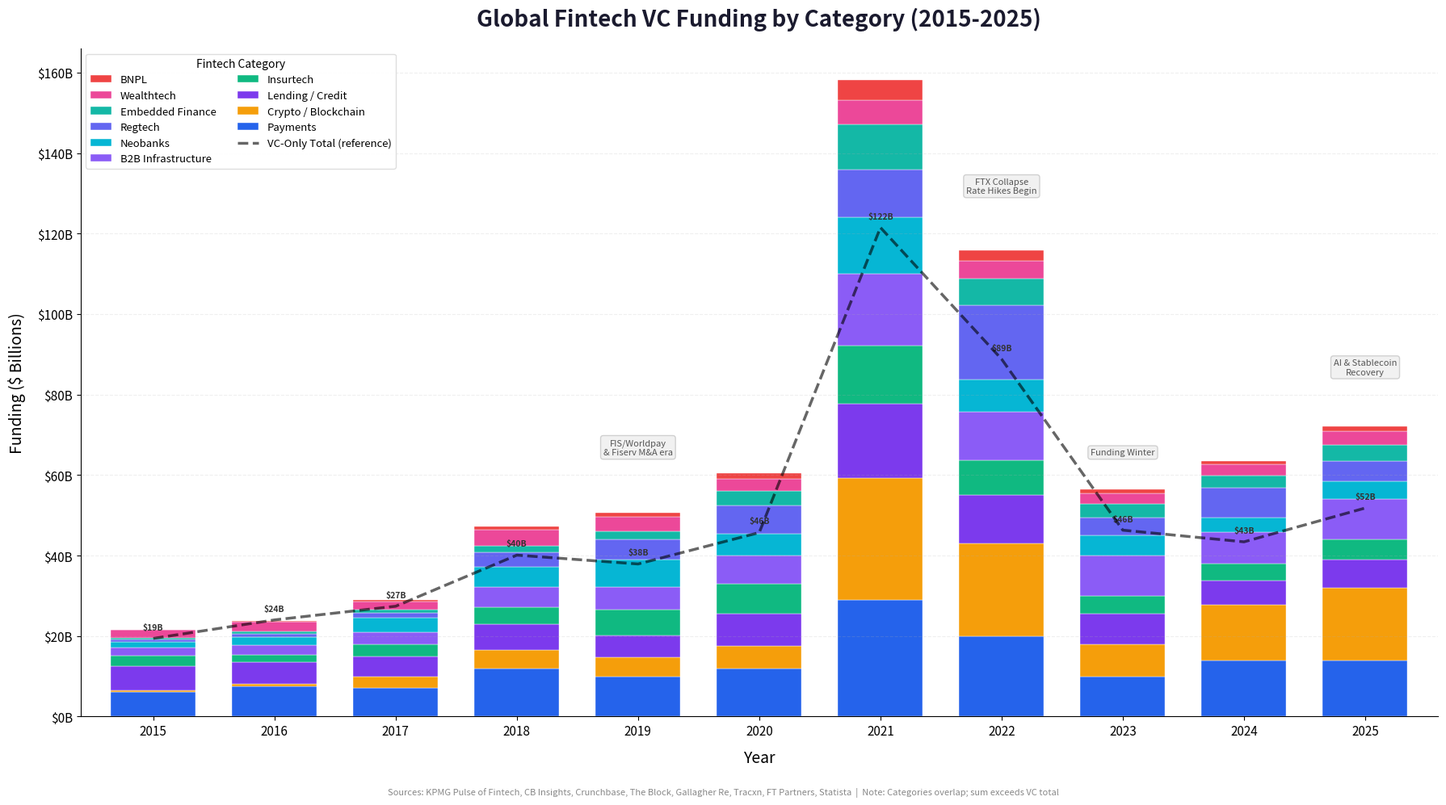

This chart was generated by the following Python code: (Note: this script raises an exception after producing the figure.)
"""
Fintech Funding Visualizations
- Stacked bar chart: funding by fintech type by year
- Market map: treemap of current fintech landscape
"""

import matplotlib.pyplot as plt
import matplotlib.ticker as mticker
import matplotlib.patches as mpatches
import numpy as np
from pathlib import Path

# ─────────────────────────────────────────────────────────────────────────────
# DATA: VC-Only Funding by Fintech Category by Year ($B)
# Sources: KPMG Pulse of Fintech, CB Insights, Crunchbase, Gallagher Re,
#          Tracxn, FT Partners, Statista, The Block
# ─────────────────────────────────────────────────────────────────────────────

YEARS = list(range(2015, 2026))

# Using VC-focused figures (excluding mega M&A like FIS/Worldpay)
CATEGORIES = {
    "Payments": {
        2015: 6.0, 2016: 7.5, 2017: 7.0, 2018: 12.0, 2019: 10.0,
        2020: 12.0, 2021: 29.0, 2022: 20.0, 2023: 10.0, 2024: 14.0, 2025: 14.0,
    },
    "Crypto / Blockchain": {
        2015: 0.5, 2016: 0.6, 2017: 3.0, 2018: 4.5, 2019: 4.7,
        2020: 5.5, 2021: 30.2, 2022: 23.1, 2023: 8.0, 2024: 13.7, 2025: 18.0,
    },
    "Lending / Credit": {
        2015: 6.0, 2016: 5.5, 2017: 5.0, 2018: 6.5, 2019: 5.5,
        2020: 8.0, 2021: 18.5, 2022: 12.0, 2023: 7.5, 2024: 6.0, 2025: 7.0,
    },
    "Insurtech": {
        2015: 2.6, 2016: 1.7, 2017: 3.0, 2018: 4.2, 2019: 6.4,
        2020: 7.5, 2021: 14.4, 2022: 8.6, 2023: 4.5, 2024: 4.2, 2025: 5.0,
    },
    "B2B Infrastructure": {
        2015: 2.0, 2016: 2.5, 2017: 3.0, 2018: 5.0, 2019: 5.5,
        2020: 7.0, 2021: 18.0, 2022: 12.0, 2023: 10.0, 2024: 8.0, 2025: 10.0,
    },
    "Neobanks": {
        2015: 1.5, 2016: 2.0, 2017: 3.5, 2018: 5.0, 2019: 7.0,
        2020: 5.5, 2021: 14.0, 2022: 8.0, 2023: 5.0, 2024: 3.5, 2025: 4.5,
    },
    "Regtech": {
        2015: 0.6, 2016: 0.8, 2017: 1.2, 2018: 3.7, 2019: 5.0,
        2020: 7.0, 2021: 11.8, 2022: 18.6, 2023: 4.4, 2024: 7.4, 2025: 5.0,
    },
    "Embedded Finance": {
        2015: 0.3, 2016: 0.5, 2017: 0.8, 2018: 1.5, 2019: 2.0,
        2020: 3.5, 2021: 11.2, 2022: 6.5, 2023: 3.5, 2024: 3.0, 2025: 4.0,
    },
    "Wealthtech": {
        2015: 2.0, 2016: 2.5, 2017: 2.0, 2018: 4.0, 2019: 3.5,
        2020: 3.0, 2021: 6.0, 2022: 4.5, 2023: 2.5, 2024: 2.8, 2025: 3.5,
    },
    "BNPL": {
        2015: 0.1, 2016: 0.2, 2017: 0.4, 2018: 0.8, 2019: 1.1,
        2020: 1.5, 2021: 5.0, 2022: 2.5, 2023: 1.0, 2024: 0.8, 2025: 1.2,
    },
}

# VC-only totals for reference line
VC_TOTALS = {
    2015: 19.4, 2016: 24.0, 2017: 27.4, 2018: 40.1, 2019: 37.9,
    2020: 45.7, 2021: 121.5, 2022: 88.8, 2023: 46.3, 2024: 43.4, 2025: 51.8,
}

# Color palette - distinct, colorblind-friendly-ish
COLORS = {
    "Payments":           "#2563EB",
    "Crypto / Blockchain":"#F59E0B",
    "Lending / Credit":   "#7C3AED",
    "Insurtech":          "#10B981",
    "B2B Infrastructure": "#8B5CF6",
    "Neobanks":           "#06B6D4",
    "Regtech":            "#6366F1",
    "Embedded Finance":   "#14B8A6",
    "Wealthtech":         "#EC4899",
    "BNPL":               "#EF4444",
}


def chart1_stacked_bar():
    """Stacked bar chart: fintech funding by category by year."""
    fig, ax = plt.subplots(figsize=(18, 10))

    cat_names = list(CATEGORIES.keys())
    bottom = np.zeros(len(YEARS))

    for cat in cat_names:
        values = [CATEGORIES[cat][y] for y in YEARS]
        bars = ax.bar(
            YEARS, values, bottom=bottom,
            label=cat, color=COLORS[cat],
            width=0.7, edgecolor="white", linewidth=0.3,
        )
        bottom += np.array(values)

    # VC total reference line
    vc_vals = [VC_TOTALS[y] for y in YEARS]
    ax.plot(YEARS, vc_vals, "k--", linewidth=2.5, alpha=0.6,
            label="VC-Only Total (reference)", zorder=10)
    for y, v in zip(YEARS, vc_vals):
        ax.annotate(f"${v:.0f}B", (y, v), textcoords="offset points",
                    xytext=(0, 8), ha="center", fontsize=7.5, color="#333",
                    fontweight="bold")

    # Styling
    ax.set_title(
        "Global Fintech VC Funding by Category (2015-2025)",
        fontsize=20, fontweight="bold", pad=20, color="#1a1a2e",
    )
    ax.set_xlabel("Year", fontsize=14, labelpad=10)
    ax.set_ylabel("Funding ($ Billions)", fontsize=14, labelpad=10)
    ax.set_xticks(YEARS)
    ax.set_xticklabels(YEARS, fontsize=11)
    ax.yaxis.set_major_formatter(mticker.FormatStrFormatter("$%.0fB"))
    ax.tick_params(axis="y", labelsize=11)

    # Annotations for key events
    annotations = [
        (2019, "FIS/Worldpay\n& Fiserv M&A era", 65),
        (2021, "Peak Mania\n$131.5B total VC", 175),
        (2022, "FTX Collapse\nRate Hikes Begin", 130),
        (2023, "Funding Winter", 65),
        (2025, "AI & Stablecoin\nRecovery", 85),
    ]
    for yr, text, y_pos in annotations:
        ax.annotate(
            text, xy=(yr, y_pos), fontsize=8, ha="center",
            color="#555", style="italic",
            bbox=dict(boxstyle="round,pad=0.3", facecolor="#f0f0f0",
                      edgecolor="#ccc", alpha=0.9),
        )

    # Legend
    handles, labels = ax.get_legend_handles_labels()
    ax.legend(
        handles[::-1], labels[::-1],
        loc="upper left", fontsize=9.5, ncol=2,
        framealpha=0.95, edgecolor="#ddd",
        title="Fintech Category", title_fontsize=10,
    )

    ax.set_xlim(2014.4, 2025.6)
    ax.grid(axis="y", alpha=0.2, linestyle="--")
    ax.spines["top"].set_visible(False)
    ax.spines["right"].set_visible(False)

    # Source note
    fig.text(
        0.5, 0.01,
        "Sources: KPMG Pulse of Fintech, CB Insights, Crunchbase, The Block, "
        "Gallagher Re, Tracxn, FT Partners, Statista  |  Note: Categories overlap; "
        "sum exceeds VC total",
        ha="center", fontsize=8, color="#888", style="italic",
    )

    plt.tight_layout(rect=[0, 0.03, 1, 1])
    return fig


def chart2_market_map():
    """Treemap-style market map of the fintech landscape."""
    fig, ax = plt.subplots(figsize=(20, 12))
    ax.set_xlim(0, 100)
    ax.set_ylim(0, 100)
    ax.set_aspect("equal")
    ax.axis("off")

    # Title
    fig.suptitle(
        "Fintech Market Map: Categories, Key Players & 2025 Funding",
        fontsize=22, fontweight="bold", color="#1a1a2e", y=0.97,
    )

    # Market map data: (category, 2025 funding $B, key companies, color, status)
    segments = [
        # Row 1 (top) - largest categories
        {
            "name": "Payments", "funding": "$14.0B", "status": "Mature / Growing",
            "companies": "Stripe ($106.7B) | Adyen | Square\nCheckout.com | Wise | PayPal",
            "color": "#2563EB", "rect": (0, 72, 35, 28),
        },
        {
            "name": "Crypto / Blockchain", "funding": "$18.0B", "status": "Recovering",
            "companies": "Coinbase | Binance | Circle\nChainalysis | Stablecoins ($300B+)",
            "color": "#F59E0B", "rect": (36, 72, 30, 28),
        },
        {
            "name": "B2B Infrastructure", "funding": "$10.0B", "status": "Strong Growth",
            "companies": "Plaid ($6.1B) | Marqeta\nMX | Thought Machine | Unit",
            "color": "#8B5CF6", "rect": (67, 72, 33, 28),
        },
        # Row 2
        {
            "name": "Lending / Credit", "funding": "$7.0B", "status": "Recovering",
            "companies": "SoFi | Upstart | Creditas\nKabbage (AmEx) | Funding Circle",
            "color": "#7C3AED", "rect": (0, 44, 28, 27),
        },
        {
            "name": "Neobanks", "funding": "$4.5B", "status": "Consolidating",
            "companies": "Nubank (118.6M users) | Revolut ($75B)\nChime ($18.4B IPO) | Monzo | N26",
            "color": "#06B6D4", "rect": (29, 44, 28, 27),
        },
        {
            "name": "Insurtech", "funding": "$5.0B", "status": "Maturing",
            "companies": "Lemonade | Root | Oscar\nHippo | Wefox",
            "color": "#10B981", "rect": (58, 44, 21, 27),
        },
        {
            "name": "Regtech", "funding": "$5.0B", "status": "Growing",
            "companies": "Chainalysis | Onfido\nTrulioo | Fenergo",
            "color": "#6366F1", "rect": (80, 44, 20, 27),
        },
        # Row 3 (bottom)
        {
            "name": "Embedded Finance / BaaS", "funding": "$4.0B", "status": "Rebuilding",
            "companies": "Plaid | Treasury Prime | Solaris\nUnit | Synctera | (Synapse failed)",
            "color": "#14B8A6", "rect": (0, 16, 30, 27),
        },
        {
            "name": "Wealthtech", "funding": "$3.5B", "status": "Stable",
            "companies": "Betterment | Wealthfront (IPO)\nRobinhood (S&P 500) | eToro",
            "color": "#EC4899", "rect": (31, 16, 25, 27),
        },
        {
            "name": "BNPL", "funding": "$1.2B", "status": "Post-Correction",
            "companies": "Klarna ($14B IPO) | Affirm\nAfterPay (Block) | Sezzle",
            "color": "#EF4444", "rect": (57, 16, 20, 27),
        },
        {
            "name": "AI-Native Fintech\n(Emerging)", "funding": "$2.0B+", "status": "Nascent / Hot",
            "companies": "Catena Labs | Crossmint | Kira\nCFO Stack: $1.8B across 90 deals",
            "color": "#0F172A", "rect": (78, 16, 22, 27),
        },
    ]

    for seg in segments:
        x, y, w, h = seg["rect"]
        # Background rectangle
        rect = mpatches.FancyBboxPatch(
            (x + 0.4, y + 0.4), w - 0.8, h - 0.8,
            boxstyle="round,pad=0.5",
            facecolor=seg["color"], edgecolor="white",
            linewidth=2, alpha=0.88,
        )
        ax.add_patch(rect)

        cx, cy = x + w / 2, y + h / 2

        # Category name
        ax.text(cx, cy + h * 0.28, seg["name"],
                ha="center", va="center", fontsize=13, fontweight="bold",
                color="white", family="sans-serif")

        # Funding amount and status
        ax.text(cx, cy + h * 0.08, f'{seg["funding"]}  •  {seg["status"]}',
                ha="center", va="center", fontsize=9,
                color=(1, 1, 1, 0.9), family="sans-serif")

        # Companies
        ax.text(cx, cy - h * 0.18, seg["companies"],
                ha="center", va="center", fontsize=7.5,
                color=(1, 1, 1, 0.8), family="monospace",
                linespacing=1.4)

    # Bottom bar with summary stats
    stats_y = 4
    stats = [
        "Total VC 2025: $51.8B",
        "69% of public fintechs profitable",
        "326 fintech unicorns globally",
        "AI adoption: 88% of top fintechs",
        "Stablecoins: $300B+ circulation",
    ]
    for i, stat in enumerate(stats):
        ax.text(10 + i * 19, stats_y, stat, ha="center", va="center",
                fontsize=9, fontweight="bold", color="#333",
                bbox=dict(boxstyle="round,pad=0.4", facecolor="#f0f4ff",
                          edgecolor="#ccc", alpha=0.9))

    fig.text(
        0.5, 0.01,
        "Sources: BCG/QED 2025, CB Insights, PitchBook, Crunchbase  |  "
        "Funding figures are 2025 VC estimates  |  Valuations as of latest round",
        ha="center", fontsize=8, color="#888", style="italic",
    )

    plt.tight_layout(rect=[0, 0.03, 1, 0.95])
    return fig


def chart3_heatmap():
    """Heatmap showing funding intensity by category and year."""
    fig, ax = plt.subplots(figsize=(18, 9))

    cat_names = list(CATEGORIES.keys())
    data = np.array([[CATEGORIES[cat][y] for y in YEARS] for cat in cat_names])

    im = ax.imshow(data, cmap="YlOrRd", aspect="auto", interpolation="nearest")

    ax.set_xticks(range(len(YEARS)))
    ax.set_xticklabels(YEARS, fontsize=11)
    ax.set_yticks(range(len(cat_names)))
    ax.set_yticklabels(cat_names, fontsize=11)

    # Value labels in each cell
    for i in range(len(cat_names)):
        for j in range(len(YEARS)):
            val = data[i, j]
            text_color = "white" if val > 12 else "black"
            ax.text(j, i, f"${val:.1f}B", ha="center", va="center",
                    fontsize=8, color=text_color, fontweight="bold")

    cbar = plt.colorbar(im, ax=ax, shrink=0.8, pad=0.02)
    cbar.set_label("Funding ($ Billions)", fontsize=11)

    ax.set_title(
        "Fintech Funding Heatmap by Category & Year (2015-2025)",
        fontsize=18, fontweight="bold", pad=15, color="#1a1a2e",
    )

    # Highlight peak year per category
    for i in range(len(cat_names)):
        peak_j = np.argmax(data[i])
        ax.add_patch(plt.Rectangle(
            (peak_j - 0.5, i - 0.5), 1, 1,
            fill=False, edgecolor="#000", linewidth=2.5,
        ))

    fig.text(
        0.5, 0.01,
        "Black borders indicate peak funding year per category  |  "
        "Sources: KPMG, CB Insights, Crunchbase, Gallagher Re, Tracxn, The Block",
        ha="center", fontsize=8, color="#888", style="italic",
    )

    plt.tight_layout(rect=[0, 0.03, 1, 1])
    return fig


if __name__ == "__main__":
    out = Path("/Users/cat/memo-fintech-agents")

    print("Generating Chart 1: Stacked Bar Chart...")
    fig1 = chart1_stacked_bar()
    fig1.savefig(out / "fintech_funding_by_category.png", dpi=200, bbox_inches="tight",
                 facecolor="white")
    print(f"  Saved: {out / 'fintech_funding_by_category.png'}")

    print("Generating Chart 2: Market Map...")
    fig2 = chart2_market_map()
    fig2.savefig(out / "fintech_market_map.png", dpi=200, bbox_inches="tight",
                 facecolor="white")
    print(f"  Saved: {out / 'fintech_market_map.png'}")

    print("Generating Chart 3: Heatmap...")
    fig3 = chart3_heatmap()
    fig3.savefig(out / "fintech_funding_heatmap.png", dpi=200, bbox_inches="tight",
                 facecolor="white")
    print(f"  Saved: {out / 'fintech_funding_heatmap.png'}")

    print("\nAll charts generated successfully!")
    plt.close("all")
